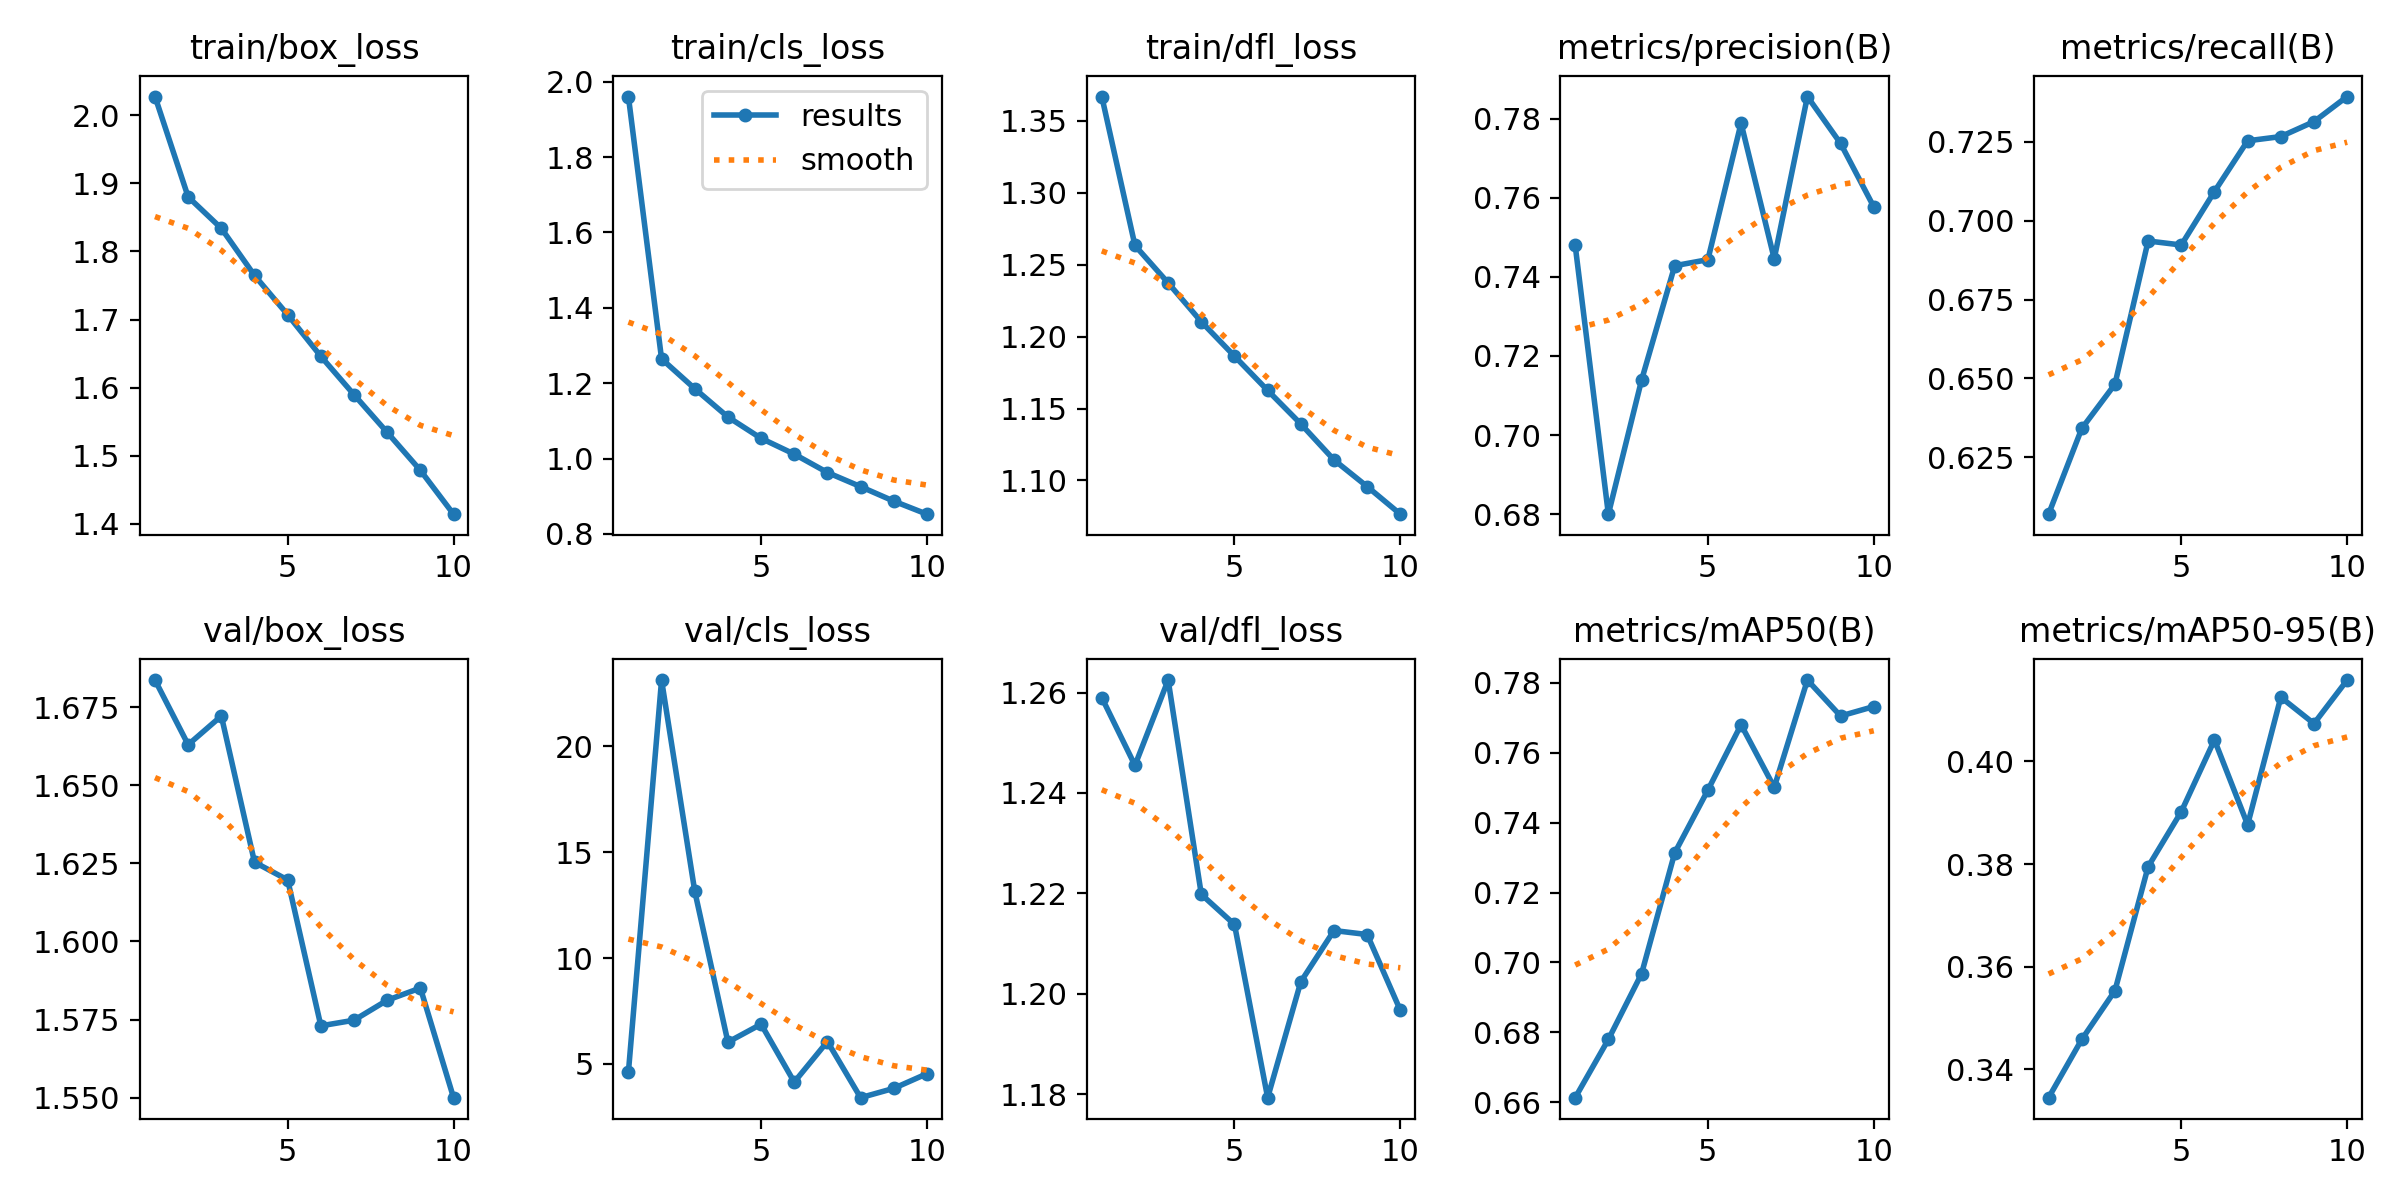

Source data for this figure (header and first rows):
epoch, train/box_loss, train/cls_loss, train/dfl_loss, metrics/precision(B), metrics/recall(B), metrics/mAP50(B), metrics/mAP50-95(B), val/box_loss, val/cls_loss, val/dfl_loss, lr/pg0, lr/pg1, lr/pg2
1, 2.027, 1.96, 1.367, 0.7479, 0.607, 0.6613, 0.3345, 1.684, 4.607, 1.259, 0.000666, 0.000666, 0.000666
2, 1.88, 1.264, 1.263, 0.68, 0.6342, 0.678, 0.3458, 1.663, 23.12, 1.246, 0.001201, 0.001201, 0.001201
3, 1.834, 1.185, 1.237, 0.7139, 0.6482, 0.6968, 0.3553, 1.672, 13.16, 1.262, 0.001603, 0.001603, 0.001603
4, 1.765, 1.11, 1.21, 0.7428, 0.6936, 0.7313, 0.3795, 1.625, 6.031, 1.22, 0.001406, 0.001406, 0.001406
5, 1.707, 1.054, 1.186, 0.7443, 0.6923, 0.7493, 0.3902, 1.62, 6.878, 1.214, 0.001406, 0.001406, 0.001406
6, 1.646, 1.012, 1.163, 0.7788, 0.7092, 0.768, 0.4042, 1.573, 4.145, 1.179, 0.001208, 0.001208, 0.001208
7, 1.59, 0.9629, 1.139, 0.7446, 0.7253, 0.7501, 0.3877, 1.575, 6.059, 1.202, 0.00101, 0.00101, 0.00101
8, 1.534, 0.9254, 1.114, 0.7856, 0.7266, 0.7808, 0.4125, 1.581, 3.41, 1.213, 0.000812, 0.000812, 0.000812
9, 1.479, 0.887, 1.096, 0.7737, 0.7314, 0.7705, 0.4074, 1.585, 3.849, 1.212, 0.000614, 0.000614, 0.000614
10, 1.414, 0.8524, 1.077, 0.7577, 0.7393, 0.7732, 0.4159, 1.55, 4.542, 1.197, 0.000416, 0.000416, 0.000416
